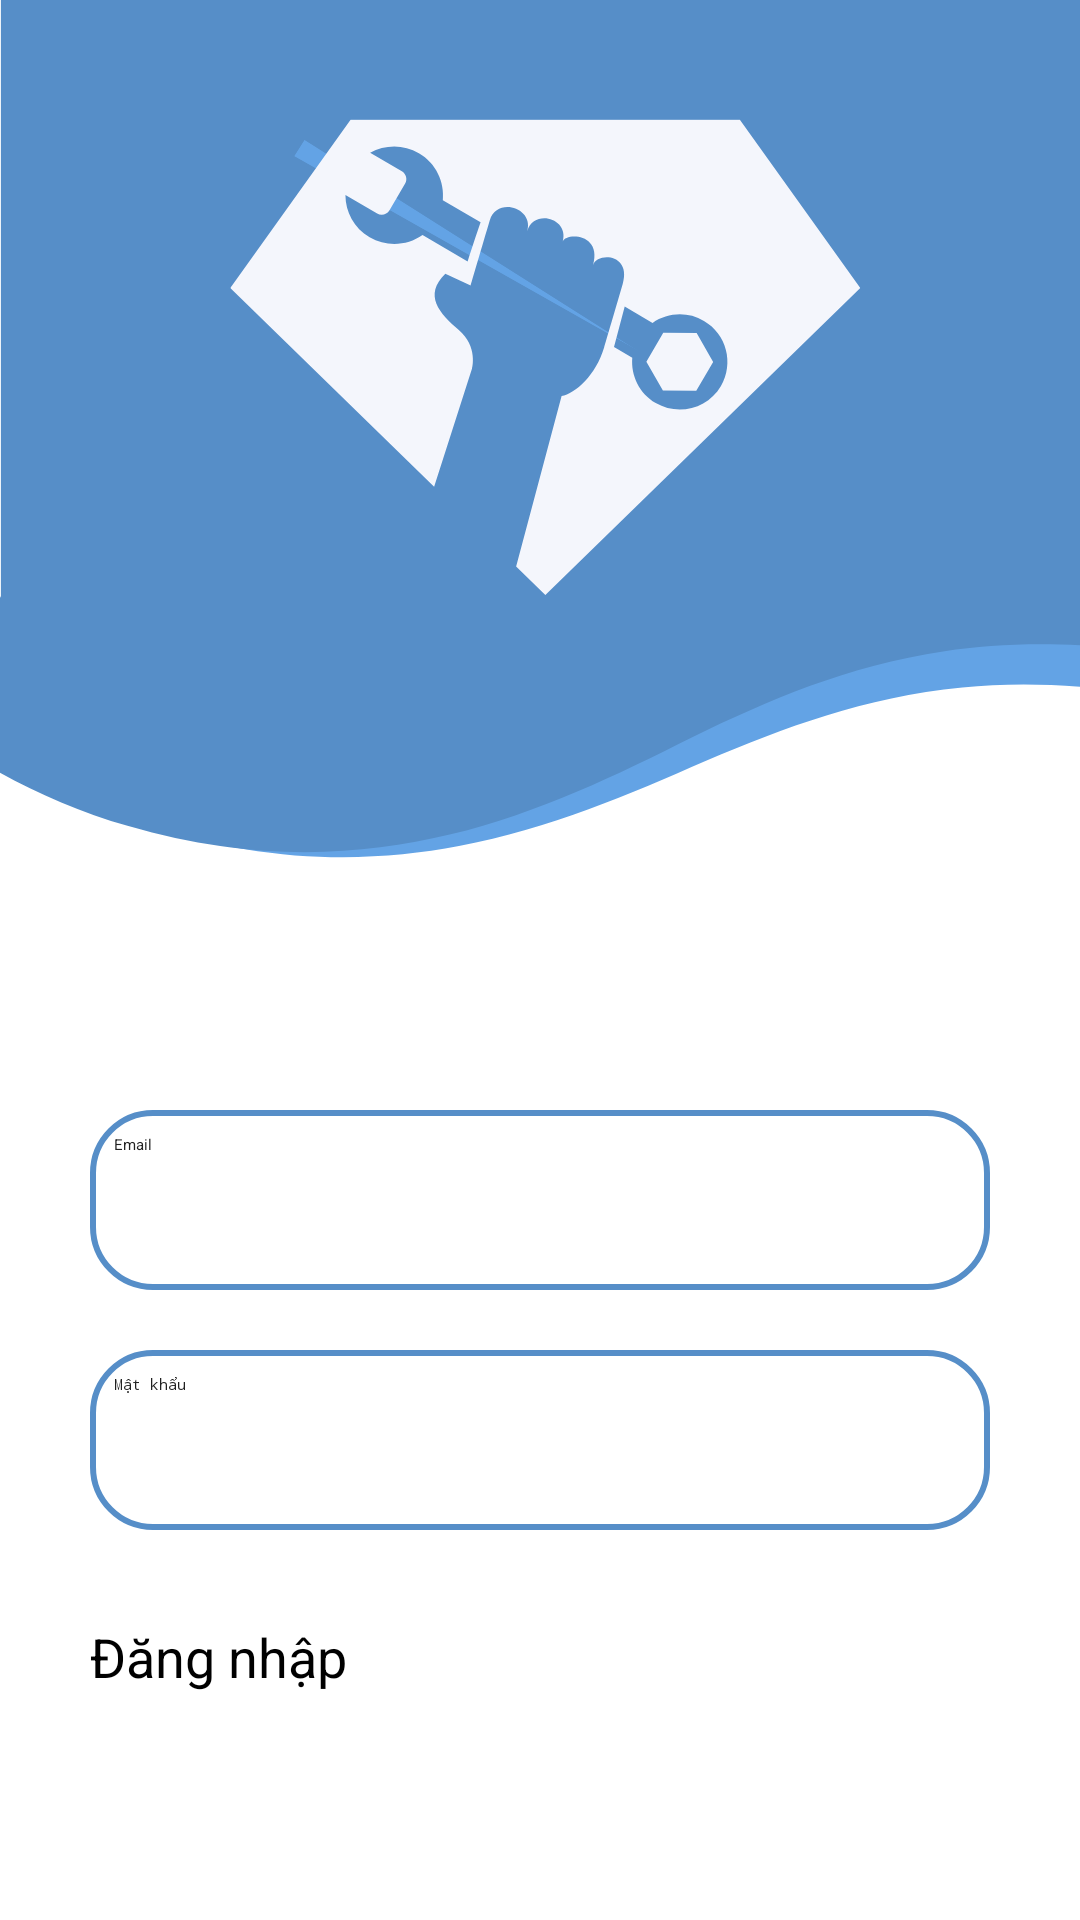

Android layout source for this screen:
<!-- AndroidManifest.xml: application theme Theme.NCKH -->
<!-- res/layout/login.xml -->
<?xml version="1.0" encoding="utf-8"?>
<LinearLayout
    xmlns:android="http://schemas.android.com/apk/res/android"
    xmlns:tools="http://schemas.android.com/tools"
    xmlns:app="http://schemas.android.com/apk/res-auto"
    android:layout_width="match_parent"
    android:layout_height="match_parent"
    android:background="@drawable/loginbkg"
    android:orientation="vertical"
   >

    <LinearLayout
        android:layout_width="match_parent"
        android:layout_height="wrap_content"
        android:orientation="vertical">

        <LinearLayout
            android:layout_width="match_parent"
            android:layout_height="wrap_content"
            android:orientation="vertical"
            android:layout_marginTop="120dp"
            android:padding="20dp">

            <ImageView
                android:layout_width="wrap_content"
                android:layout_height="200dp"
               />

            <EditText
                android:layout_width="300dp"
                android:layout_height="60dp"
                android:layout_gravity="center"
                android:id="@+id/login_email"
                android:layout_marginTop="30dp"
                android:padding="8dp"
                android:hint="Email"
                android:textColorHint="@color/black"
                android:drawableLeft="@drawable/baseline_email_24"
                android:drawablePadding="8dp"
                android:background="@drawable/edittext_bkg"/>

            <EditText
                android:layout_width="300dp"
                android:layout_height="60dp"
                android:layout_gravity="center"
                android:id="@+id/login_password"
                android:layout_marginTop="20dp"
                android:padding="8dp"
                android:textColorHint="@color/black"
                android:hint="Mật khẩu"
                android:inputType="textPassword"
                android:drawablePadding="8dp"
                android:drawableLeft="@drawable/baseline_lock_24"
                android:background="@drawable/edittext_bkg"
              />


            <Button
                android:layout_width="300dp"
                android:layout_height="70dp"
                android:layout_gravity="center"
                android:layout_marginTop="30dp"
                android:id="@+id/login_button"
                android:textSize="18sp"
                android:backgroundTint="@color/main"
                android:text="Đăng nhập"
                app:cornerRadius = "30dp"/>
            <Button
                android:layout_width="300dp"
                android:layout_height="70dp"
                android:layout_gravity="center"
                android:layout_marginTop="30dp"
                android:id="@+id/backbtn"
                android:textSize="18sp"
                android:backgroundTint="#EB282828"
                android:textColor="@color/white"
            android:text="Quay lại" />

        </LinearLayout>

    </LinearLayout>

</LinearLayout>
<!-- resources referenced by this layout -->
<resources>
  <color name="black">#212121</color>
  <color name="main">#568EC8</color>
  <color name="white">#FFFFFF</color>
  <!-- drawable edittext_bkg (drawable) -->
  <?xml version="1.0" encoding="utf-8"?>
  <shape xmlns:android="http://schemas.android.com/apk/res/android"
      android:shape="rectangle">
  
      <solid
          android:color="@color/white"/>
      <corners
          android:radius="20dp"/>
      <stroke
          android:color="@color/main"
          android:width="2dp"/>
  
  </shape>
  <!-- drawable loginbkg: png bitmap (drawable, 47674 bytes) -->
</resources>
